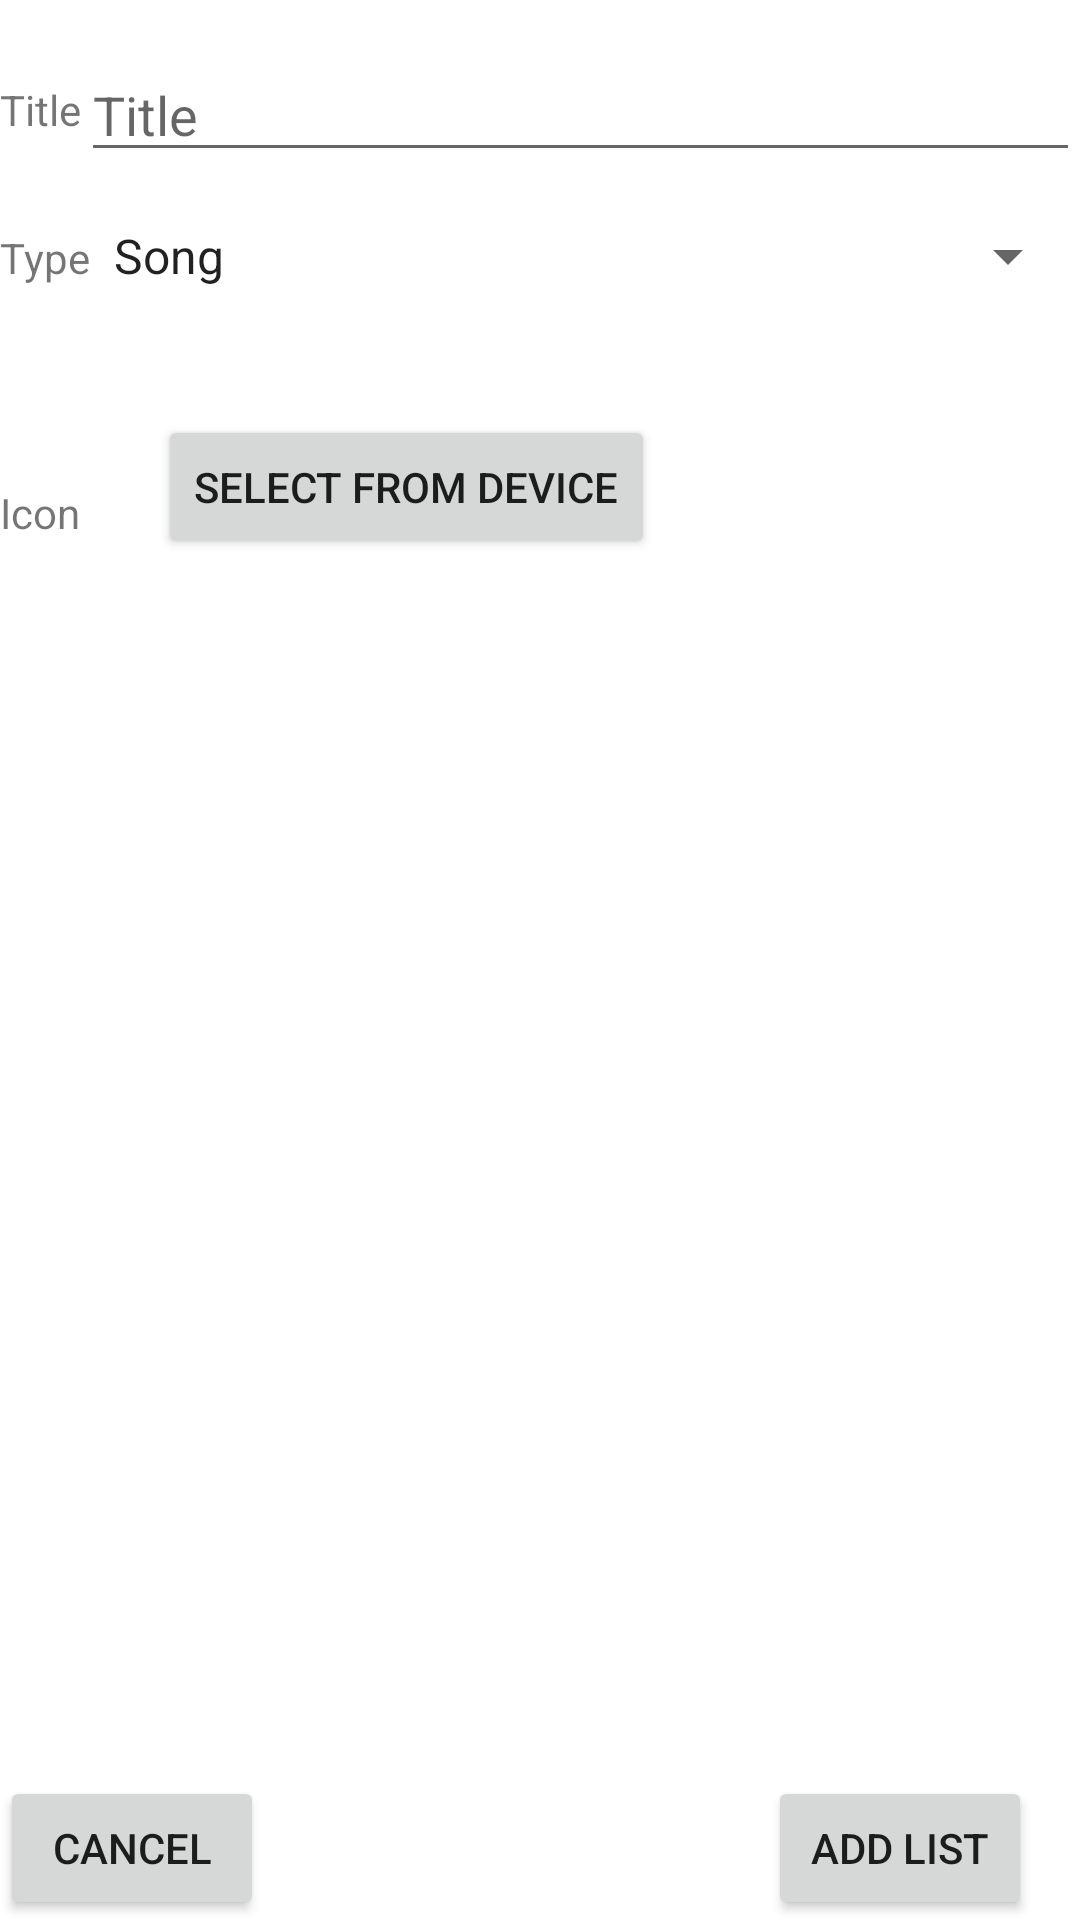

Here is an Android app screen rendered from its layout file. Give the layout XML and the strings, colors and styles it references.
<!-- AndroidManifest.xml: application theme AppThemeLight -->
<!-- res/layout/activity_add_list.xml -->
<?xml version="1.0" encoding="utf-8"?>
<androidx.constraintlayout.widget.ConstraintLayout xmlns:android="http://schemas.android.com/apk/res/android"
    xmlns:app="http://schemas.android.com/apk/res-auto"
    xmlns:tools="http://schemas.android.com/tools"
    android:layout_width="match_parent"
    android:layout_height="match_parent"
    android:layout_marginStart="8dp"
    tools:context=".ListsModifications.AddListActivity">

    <ProgressBar
        android:id="@+id/AddListProgressBar"
        style="?android:attr/progressBarStyle"
        android:layout_width="match_parent"
        android:layout_height="wrap_content"
        android:visibility="invisible"
        app:layout_constraintBottom_toBottomOf="@+id/linearLayout"
        app:layout_constraintEnd_toEndOf="parent"
        app:layout_constraintStart_toStartOf="parent"
        app:layout_constraintTop_toTopOf="@+id/linearLayout" />

    <LinearLayout
        android:id="@+id/linearLayout"
        android:layout_width="match_parent"
        android:layout_height="match_parent"
        android:orientation="vertical">

        <LinearLayout
            android:layout_width="match_parent"
            android:layout_height="wrap_content"
            android:layout_marginTop="16dp"
            android:orientation="horizontal">

            <TextView
                android:id="@+id/textView2"
                android:layout_width="wrap_content"
                android:layout_height="match_parent"
                android:gravity="center"
                android:text="@string/Title" />

            <EditText
                android:id="@+id/AddListTitle"
                android:layout_width="match_parent"
                android:layout_height="wrap_content"
                android:hint="@string/Title"
                android:inputType="textPersonName" />
        </LinearLayout>

        <LinearLayout
            android:layout_width="match_parent"
            android:layout_height="wrap_content"
            android:layout_marginTop="16dp"
            android:orientation="horizontal">

            <TextView
                android:id="@+id/textView"
                android:layout_width="wrap_content"
                android:layout_height="wrap_content"
                android:layout_weight="0"
                android:text="@string/Type" />

            <Spinner
                android:id="@+id/AddListSpinner"
                android:layout_width="match_parent"
                android:layout_height="wrap_content"
                android:layout_weight="1"
                android:entries="@array/music_list_types" />
        </LinearLayout>

        <LinearLayout
            android:layout_width="match_parent"
            android:layout_height="wrap_content"
            android:layout_marginTop="16dp"
            android:orientation="horizontal">

            <TextView
                android:id="@+id/textView3"
                android:layout_width="wrap_content"
                android:layout_height="match_parent"
                android:layout_marginTop="48dp"
                android:text="@string/Icon" />

            <Button
                android:id="@+id/button3"
                android:layout_width="wrap_content"
                android:layout_height="wrap_content"
                android:layout_marginStart="26dp"
                android:layout_marginTop="25dp"
                android:onClick="SelectImage"
                android:text="@string/Select" />

        </LinearLayout>

        <ImageView
            android:id="@+id/imageViewCustomIcon"
            android:layout_width="wrap_content"
            android:layout_height="wrap_content"
            android:layout_marginTop="48dp"
            android:adjustViewBounds="true"
            android:cropToPadding="true"
            app:srcCompat="@drawable/book_image" />

    </LinearLayout>

    <Button
        android:id="@+id/button"
        android:layout_width="wrap_content"
        android:layout_height="wrap_content"
        android:onClick="cancelClick"
        android:text="@string/Cancel"
        app:layout_constraintBottom_toBottomOf="parent"
        app:layout_constraintStart_toStartOf="parent" />

    <Button
        android:id="@+id/button2"
        android:layout_width="wrap_content"
        android:layout_height="wrap_content"
        android:layout_marginEnd="16dp"
        android:onClick="addListClick"
        android:text="@string/AddList"
        app:layout_constraintBottom_toBottomOf="parent"
        app:layout_constraintEnd_toEndOf="parent" />

</androidx.constraintlayout.widget.ConstraintLayout>
<!-- resources referenced by this layout -->
<resources>
  <string-array name="music_list_types">
          <item>@string/Song</item>
          <item>@string/Album</item>
          <item>@string/Artista</item>
      </string-array>
  <string name="AddList">Add List</string>
  <string name="Cancel">Cancel</string>
  <string name="Icon">Icon</string>
  <string name="Select">Select from device</string>
  <string name="Title">Title</string>
  <string name="Type">Type</string>
  <style name="AppThemeLight" parent="Theme.MaterialComponents.Light.NoActionBar">
          <item name="colorPrimary">@color/colorPrimary</item>
          <item name="colorAccent">@color/colorAccent</item>
          <item name="android:fillColor">@color/colorPrimary</item>
          
      </style>
  <string name="Song">Song</string>
  <string name="Album">Album</string>
  <string name="Artista">Artists</string>
  <color name="colorPrimary">#6200EE</color>
  <color name="colorAccent">#03DAC5</color>
</resources>
